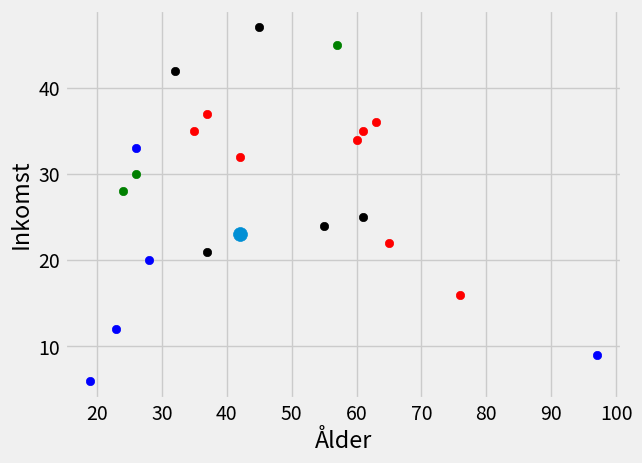

Reproduce this figure in Python.
import numpy as np
from math import sqrt
import matplotlib.pyplot as plt
from matplotlib import style
import warnings
from collections import Counter
style.use("fivethirtyeight")

# def eucdist(goalplot, plot):
#     euc = sqrt((plot[0]-goalplot[0])**2 + (plot[1]-goalplot[1])**2)
#     print(euc)
#     plt.scatter(plot[0], plot[1], s=100)


# plot = [1, 3]
# goalplot = [2, 5]
# plt.scatter(goalplot[0], goalplot[1], s=150)
# eucdist(goalplot, plot)
# plot2 = [4, 7]
# eucdist(goalplot, plot2)

# eucdist(goalplot, goalplot)
# plt.show()

dataset = {"k": [[2, 5], [4, 1], [6, 5]], "g": [
    [3, 2], [6, 3], [4, 5]], "r": [[5, 5], [7, 7], [8, 6]]}

dataset = {
    "Hus": [[35, 35], [37, 37], [42, 32], [60, 34], [63, 36], [61, 35], [65, 22], [76, 16]],
    "Hyresrätt": [[23, 12], [26, 33], [28, 20], [19, 6], [97, 9]],
    "BostadsRätt": [[57, 45], [24, 28], [26, 30]],
    "Radhus": [[37, 21], [45, 47], [32, 42], [55, 24], [61, 25]]
}

new_feature = [42, 23]


def knearest(data, predict, k=4):
    if len(data) >= k:
        warnings.warn("k is set to lower than total known number of groups")
    distance = []

    for group in data:
        for feature in data[group]:
            euclidianDistance = np.linalg.norm(
                np.array(feature) - np.array(predict))
            distance.append([euclidianDistance, group])

    votes = [i[1] for i in sorted(distance)[:k]]
    print(Counter(votes).most_common(1))
    voteResult = Counter(votes).most_common(1)[0][0]
    return voteResult


result = knearest(dataset, new_feature, k=4)

print(result)

colors = {"Hus": "r", "Hyresrätt": "b", "BostadsRätt": "g", "Radhus": "k"}
[[plt.scatter(ii[0], ii[1], color=colors[i])
  for ii in dataset[i]] for i in dataset]
plt.scatter(new_feature[0], new_feature[1], s=100)
plt.ylabel("Inkomst")
plt.xlabel("Ålder")

plt.show()
